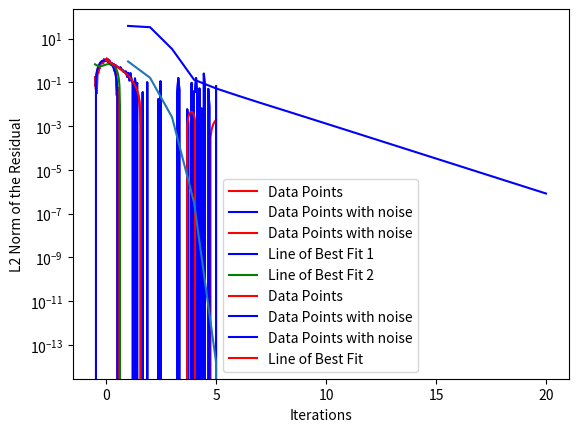

This chart was generated by the following Python code:
from math import *
import matplotlib.pyplot as plt
import numpy as np

# Problem 1

x = np.linspace(-.5,1.5,100)
y = np.cos(3*x)

y_meas = np.cos(3*x) + np.random.normal(0,.12,100)

A1 = np.vstack([np.ones(len(x)),x,2*x**2-1,4*x**3-3*x]).T
c1 = np.linalg.pinv(A1) @ y

A2 = np.vstack([(np.cos(x))**2,1-2*np.sin(x),np.cos(3*x)*np.sin(x),(3-x)/(3+x)]).T
c2 = np.linalg.pinv(A2) @ y

y_hat1 = c1[0] + c1[1]*x + c1[2]*(2*x**2-1) + c1[3]*(4*x**3-3*x)
y_hat2 = c2[0]*np.cos(x)**2 + c2[1]*(1-2*np.sin(x)) + c2[2]*(np.cos(3*x)*np.sin(x)) + c2[3]*((3-x)/(3+x))

plt.plot(x,y,'r-', label = 'Data Points')
plt.plot(x,y_meas,'b-',label = 'Data Points with noise')
plt.xlabel('x')
plt.ylabel('y')
plt.legend()
plt.show()

plt.plot(x,y_meas,'r-',label = 'Data Points with noise')
plt.plot(x,y_hat1,'b-',label = 'Line of Best Fit 1')
plt.plot(x,y_hat2,'g-',label = 'Line of Best Fit 2')
plt.xlabel('x')
plt.ylabel('y')
plt.legend()
plt.show()

resid1 = y_hat1 - y_meas
resid2 = y_hat2 - y_meas

l1_norm1 = np.linalg.norm(resid1,ord=1)
l2_norm1 = np.linalg.norm(resid1,ord=2)
linf_norm1 = np.linalg.norm(resid1,ord=np.inf)

l1_norm2 = np.linalg.norm(resid2,ord=1)
l2_norm2 = np.linalg.norm(resid2,ord=2)
linf_norm2 = np.linalg.norm(resid2,ord=np.inf)

print(f'Problem 1:')
print(f'For yhat1, the L1 norm is {l1_norm1}, the L2 norm is {l2_norm1}, '
      f'and the Linf norm is {linf_norm1}')
print(f'For yhat1, the L1 norm is {l1_norm2}, the L2 norm is {l2_norm2}, '
      f'and the Linf norm is {linf_norm2}')

# Problem 2

t = np.linspace(0,5,100)

x = np.exp(-t)*np.cos(t)
x_meas = x + np.random.normal(0,.05,100)*np.sqrt(t)

W = np.diag(1/(1+0.1**(2.5-t)))
A = np.vstack([np.ones(len(t)),t,2*t**2-1,4*t**3-3*t]).T

c = np.linalg.inv(A.T @ W @ A) @ A.T @ W @ x
x_hat = c[0] + c[1]*t + c[2]*(2*t**2-1) + c[3]*(4*t**3-3*t)

plt.plot(t,x,'r-', label = 'Data Points')
plt.plot(t,x_meas,'b-',label = 'Data Points with noise')
plt.xlabel('x')
plt.ylabel('y')
plt.legend()
plt.show()

plt.plot(t,x_meas,'b-',label = 'Data Points with noise')
plt.plot(t,x_hat,'r-',label = 'Line of Best Fit')
plt.xlabel('x')
plt.ylabel('y')
plt.legend()
plt.show()

# Problem 4

def f(x,P):
      y = 12 - P[1]*x**2 - np.exp(-P[3]*x**2)*np.sin(P[2]*x)+P[0]*(P[1]*P[3]-P[2]*x)
      return y

def j(x,P):
      j = np.array([(P[1]*P[3]-P[2]*x),-x**2+P[0]*P[3],
                    -x*np.exp(-P[3]*x**2)*np.cos(P[2]*x),
                    x**2*np.exp(-P[3]*x**2)*np.sin(P[2]*x)+P[0]*P[1]]).T
      return j

P_true = [-2,1,-1,5]
x = np.linspace(-1,1,100)

y_meas = f(x,P_true) + np.random.normal(0,.1,100)

P0 = [-2.2,.3,-1,5.2]
tol = 1e-6
i = 0

resid0 = f(x,P0) - y_meas

L2Norm_hist = []

for i in range(1, 101):
    P = P0 - np.linalg.inv(j(x,P0).T @ j(x,P0))@j(x,P0).T @ resid0
    resid1 = f(x,P) - y_meas
    residVect = abs(resid0 - resid1)

    i += 1
    P0 = P
    resid0 = resid1

    L2Norm = np.linalg.norm(residVect)
    L2Norm_hist.append(L2Norm)

    if L2Norm < tol:
        break
    if i == 100:
        print(f'Did not converge within 100 iterations')

iter = np.arange(1,i)

plt.plot(iter,L2Norm_hist,'b-')
plt.xlabel('Iterations')
plt.ylabel('L2 Norm of the Residual Vector')
plt.show()

# Problem 5

x = np.linspace(0,4,100)
y = (1 + x)/(np.sin(x/2)+np.exp(-x))

def L2(x):
    l0 = 1
    l1 = x

    l2 = (3/2)*x*l1 - (1/2)*l0

    return l2

def L3(x):
    l1 = 1
    l2 = L2(x)

    l3 = (5/3)*x*l2 - (2/3)*l1

    return l3

A = np.vstack([np.ones(len(x)),x,L2(x),L3(x)]).T
c = np.linalg.inv(A.T@A) @A.T@y

y_hat = c[0]*1 + c[1]*x + c[2]*L2(x) + c[3]*L3(x)

resid = y_hat - y
residNorm = np.linalg.norm(resid)
print(f'Problem 5:')
print(f'The L2 norm of the residual vector y is {residNorm}')

# Problem 6

def f(p):
    f1 = p[0]*p[1] - np.sin(p[2]) - np.pi
    f2 = p[0]*p[2]**3 + p[1]**2
    f3 = p[0]*p[1]*p[2] + p[0] + p[1] + p[2] + 1
    fVect = np.array((f1,f2,f3), dtype = float)

    return fVect

def j(p):
    j = np.array([[p[1],p[0],-np.cos(p[2])],
                 [p[2]**3,2*p[1],3*p[0]*p[2]**2],
                 [p[1]*p[2]+1,p[0]*p[2]+1,p[0]*p[1]+1]], dtype = float)
    return j

p0 = np.array([2,1,-1], dtype = float)
normHist = []
for i in range(1,16):
    j_inv = np.linalg.inv(j(p0))

    p = p0 - j_inv@f(p0)
    p0 = p

    res = f(p)
    resNorm = np.linalg.norm(res)
    normHist.append(resNorm)

iter = np.arange(1,16)
plt.semilogy(iter,normHist)
plt.xlabel('Iterations')
plt.ylabel('L2 Norm of the Residual')
plt.show()



